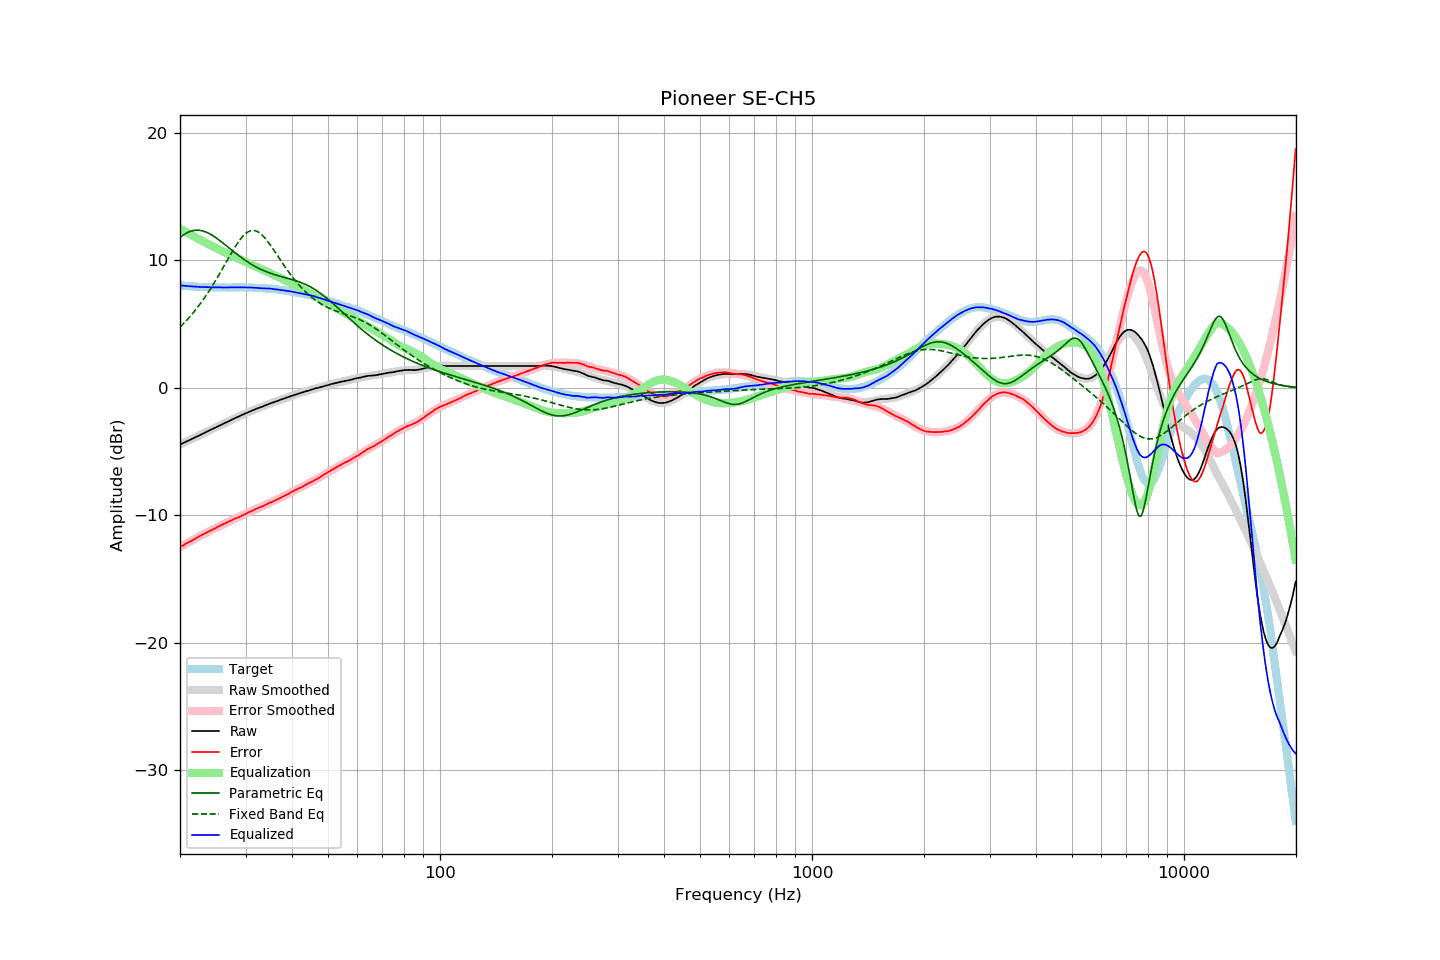

Values plotted in this chart, from the file beside it:
frequency, raw, error, smoothed, error_smoothed, equalization, parametric_eq, fixed_band_eq, equalized_raw, equalized_smoothed, target
20.00, -4.45, -12.48, -4.45, -12.49, 12.49, 11.79, 4.77, 8.04, 8.04, 8.04
20.20, -4.39, -12.41, -4.39, -12.41, 12.41, 11.89, 4.89, 8.03, 8.03, 8.03
20.40, -4.33, -12.34, -4.33, -12.34, 12.34, 11.98, 5.02, 8.01, 8.01, 8.02
20.61, -4.27, -12.27, -4.27, -12.27, 12.27, 12.06, 5.15, 8.00, 8.00, 8.01
20.81, -4.21, -12.19, -4.21, -12.20, 12.20, 12.14, 5.28, 7.99, 7.99, 7.99
21.02, -4.15, -12.12, -4.15, -12.13, 12.13, 12.20, 5.42, 7.98, 7.98, 7.98
21.23, -4.09, -12.05, -4.09, -12.06, 12.06, 12.25, 5.56, 7.97, 7.97, 7.97
21.44, -4.03, -12.00, -4.03, -11.99, 11.99, 12.30, 5.71, 7.96, 7.96, 7.98
21.66, -3.97, -11.92, -3.97, -11.92, 11.92, 12.33, 5.86, 7.95, 7.95, 7.96
21.87, -3.91, -11.86, -3.91, -11.85, 11.85, 12.35, 6.01, 7.94, 7.94, 7.96
22.09, -3.85, -11.78, -3.84, -11.78, 11.78, 12.36, 6.17, 7.93, 7.94, 7.94
22.31, -3.79, -11.71, -3.78, -11.71, 11.71, 12.37, 6.33, 7.93, 7.93, 7.93
22.54, -3.73, -11.64, -3.72, -11.65, 11.65, 12.36, 6.50, 7.92, 7.92, 7.92
22.76, -3.67, -11.58, -3.66, -11.58, 11.58, 12.34, 6.67, 7.91, 7.92, 7.92
22.99, -3.60, -11.50, -3.60, -11.51, 11.51, 12.31, 6.84, 7.92, 7.91, 7.91
23.22, -3.54, -11.43, -3.54, -11.45, 11.45, 12.27, 7.02, 7.91, 7.91, 7.90
23.45, -3.48, -11.38, -3.48, -11.38, 11.38, 12.23, 7.20, 7.90, 7.90, 7.91
23.69, -3.42, -11.31, -3.42, -11.31, 11.31, 12.17, 7.39, 7.90, 7.90, 7.90
23.92, -3.36, -11.24, -3.36, -11.25, 11.25, 12.11, 7.58, 7.89, 7.89, 7.89
24.16, -3.30, -11.19, -3.30, -11.18, 11.18, 12.04, 7.78, 7.89, 7.89, 7.90
24.40, -3.24, -11.13, -3.23, -11.12, 11.12, 11.97, 7.98, 7.88, 7.89, 7.90
24.65, -3.18, -11.06, -3.17, -11.06, 11.06, 11.89, 8.18, 7.88, 7.88, 7.89
24.89, -3.12, -11.00, -3.11, -10.99, 10.99, 11.80, 8.39, 7.88, 7.88, 7.89
25.14, -3.06, -10.93, -3.05, -10.93, 10.93, 11.72, 8.60, 7.88, 7.88, 7.88
25.39, -2.99, -10.86, -2.99, -10.87, 10.87, 11.62, 8.81, 7.88, 7.88, 7.88
25.65, -2.93, -10.80, -2.93, -10.81, 10.81, 11.53, 9.03, 7.88, 7.88, 7.88
25.91, -2.87, -10.74, -2.87, -10.75, 10.75, 11.43, 9.25, 7.88, 7.88, 7.88
26.16, -2.81, -10.69, -2.81, -10.68, 10.68, 11.33, 9.47, 7.88, 7.88, 7.89
26.43, -2.75, -10.62, -2.75, -10.62, 10.62, 11.23, 9.69, 7.88, 7.88, 7.88
26.69, -2.69, -10.56, -2.69, -10.56, 10.56, 11.13, 9.92, 7.88, 7.88, 7.88
26.96, -2.63, -10.50, -2.63, -10.50, 10.50, 11.03, 10.14, 7.88, 7.88, 7.88
27.23, -2.57, -10.44, -2.57, -10.45, 10.45, 10.92, 10.36, 7.88, 7.88, 7.88
27.50, -2.51, -10.38, -2.51, -10.39, 10.39, 10.82, 10.58, 7.88, 7.88, 7.88
27.77, -2.45, -10.33, -2.45, -10.33, 10.33, 10.72, 10.79, 7.88, 7.88, 7.89
28.05, -2.39, -10.26, -2.39, -10.27, 10.27, 10.62, 11.00, 7.89, 7.88, 7.88
28.33, -2.33, -10.21, -2.33, -10.21, 10.21, 10.52, 11.19, 7.89, 7.88, 7.89
28.62, -2.28, -10.16, -2.27, -10.16, 10.16, 10.42, 11.38, 7.88, 7.89, 7.89
28.90, -2.22, -10.11, -2.21, -10.10, 10.10, 10.33, 11.56, 7.88, 7.89, 7.90
29.19, -2.16, -10.05, -2.16, -10.04, 10.04, 10.23, 11.73, 7.88, 7.88, 7.90
29.48, -2.10, -9.98, -2.10, -9.98, 9.98, 10.14, 11.88, 7.88, 7.88, 7.89
29.78, -2.04, -9.92, -2.04, -9.92, 9.92, 10.05, 12.01, 7.89, 7.88, 7.89
30.08, -1.99, -9.87, -1.99, -9.86, 9.86, 9.97, 12.12, 7.88, 7.88, 7.89
30.38, -1.93, -9.79, -1.93, -9.81, 9.81, 9.88, 12.21, 7.88, 7.88, 7.87
30.68, -1.88, -9.74, -1.88, -9.75, 9.75, 9.80, 12.28, 7.87, 7.87, 7.87
30.99, -1.82, -9.68, -1.82, -9.69, 9.69, 9.72, 12.32, 7.87, 7.87, 7.87
31.30, -1.77, -9.63, -1.77, -9.63, 9.63, 9.65, 12.35, 7.87, 7.86, 7.87
31.61, -1.72, -9.57, -1.72, -9.57, 9.57, 9.58, 12.34, 7.86, 7.85, 7.86
31.93, -1.67, -9.50, -1.67, -9.51, 9.51, 9.51, 12.32, 7.85, 7.85, 7.84
32.24, -1.62, -9.46, -1.62, -9.46, 9.46, 9.44, 12.27, 7.84, 7.84, 7.85
32.57, -1.57, -9.39, -1.57, -9.40, 9.40, 9.37, 12.20, 7.83, 7.83, 7.83
32.89, -1.53, -9.35, -1.52, -9.34, 9.34, 9.31, 12.10, 7.82, 7.83, 7.83
33.22, -1.48, -9.29, -1.47, -9.29, 9.29, 9.25, 11.99, 7.81, 7.82, 7.82
33.55, -1.43, -9.24, -1.42, -9.23, 9.23, 9.20, 11.87, 7.81, 7.81, 7.82
33.89, -1.38, -9.18, -1.37, -9.18, 9.18, 9.14, 11.73, 7.80, 7.80, 7.81
34.23, -1.33, -9.11, -1.32, -9.12, 9.12, 9.09, 11.57, 7.79, 7.80, 7.79
34.57, -1.27, -9.05, -1.28, -9.06, 9.06, 9.04, 11.41, 7.80, 7.79, 7.79
34.92, -1.22, -8.98, -1.23, -9.01, 9.01, 9.00, 11.23, 7.79, 7.78, 7.77
35.27, -1.18, -8.96, -1.18, -8.95, 8.95, 8.95, 11.06, 7.77, 7.77, 7.79
35.62, -1.14, -8.89, -1.14, -8.89, 8.89, 8.91, 10.87, 7.76, 7.76, 7.76
35.97, -1.09, -8.84, -1.09, -8.83, 8.83, 8.87, 10.68, 7.75, 7.74, 7.76
... 635 more rows
